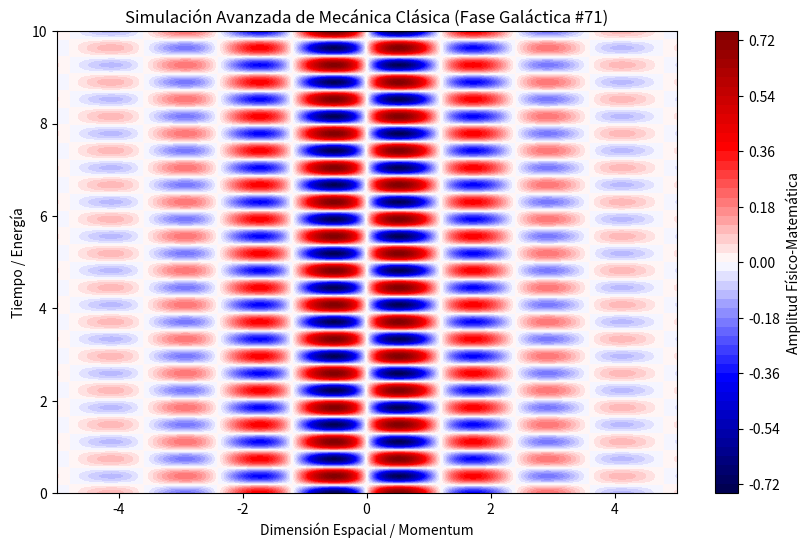

Write Python code to recreate this figure.
%matplotlib inline
# Simulación Galáctica: Mecánica Clásica - Variante 71
import numpy as np
import matplotlib.pyplot as plt

# Parámetros Físicos Aleatorios
param_1 = 2.623
param_2 = 8.474
param_3 = 0.539

t = np.linspace(0, 10, 500)
x = np.linspace(-5, 5, 500)
X, T = np.meshgrid(x, t)

# Ecuación Base (Avanzada)
Z = np.sin(X * param_1) * np.cos(T * param_2) * np.exp(-np.abs(X) * param_3)

plt.figure(figsize=(10, 6))
plt.contourf(X, T, Z, 50, cmap='seismic')
plt.colorbar(label='Amplitud Físico-Matemática')
plt.title(r'Simulación Avanzada de Mecánica Clásica (Fase Galáctica #71)')
plt.xlabel('Dimensión Espacial / Momentum')
plt.ylabel('Tiempo / Energía')
plt.show()
